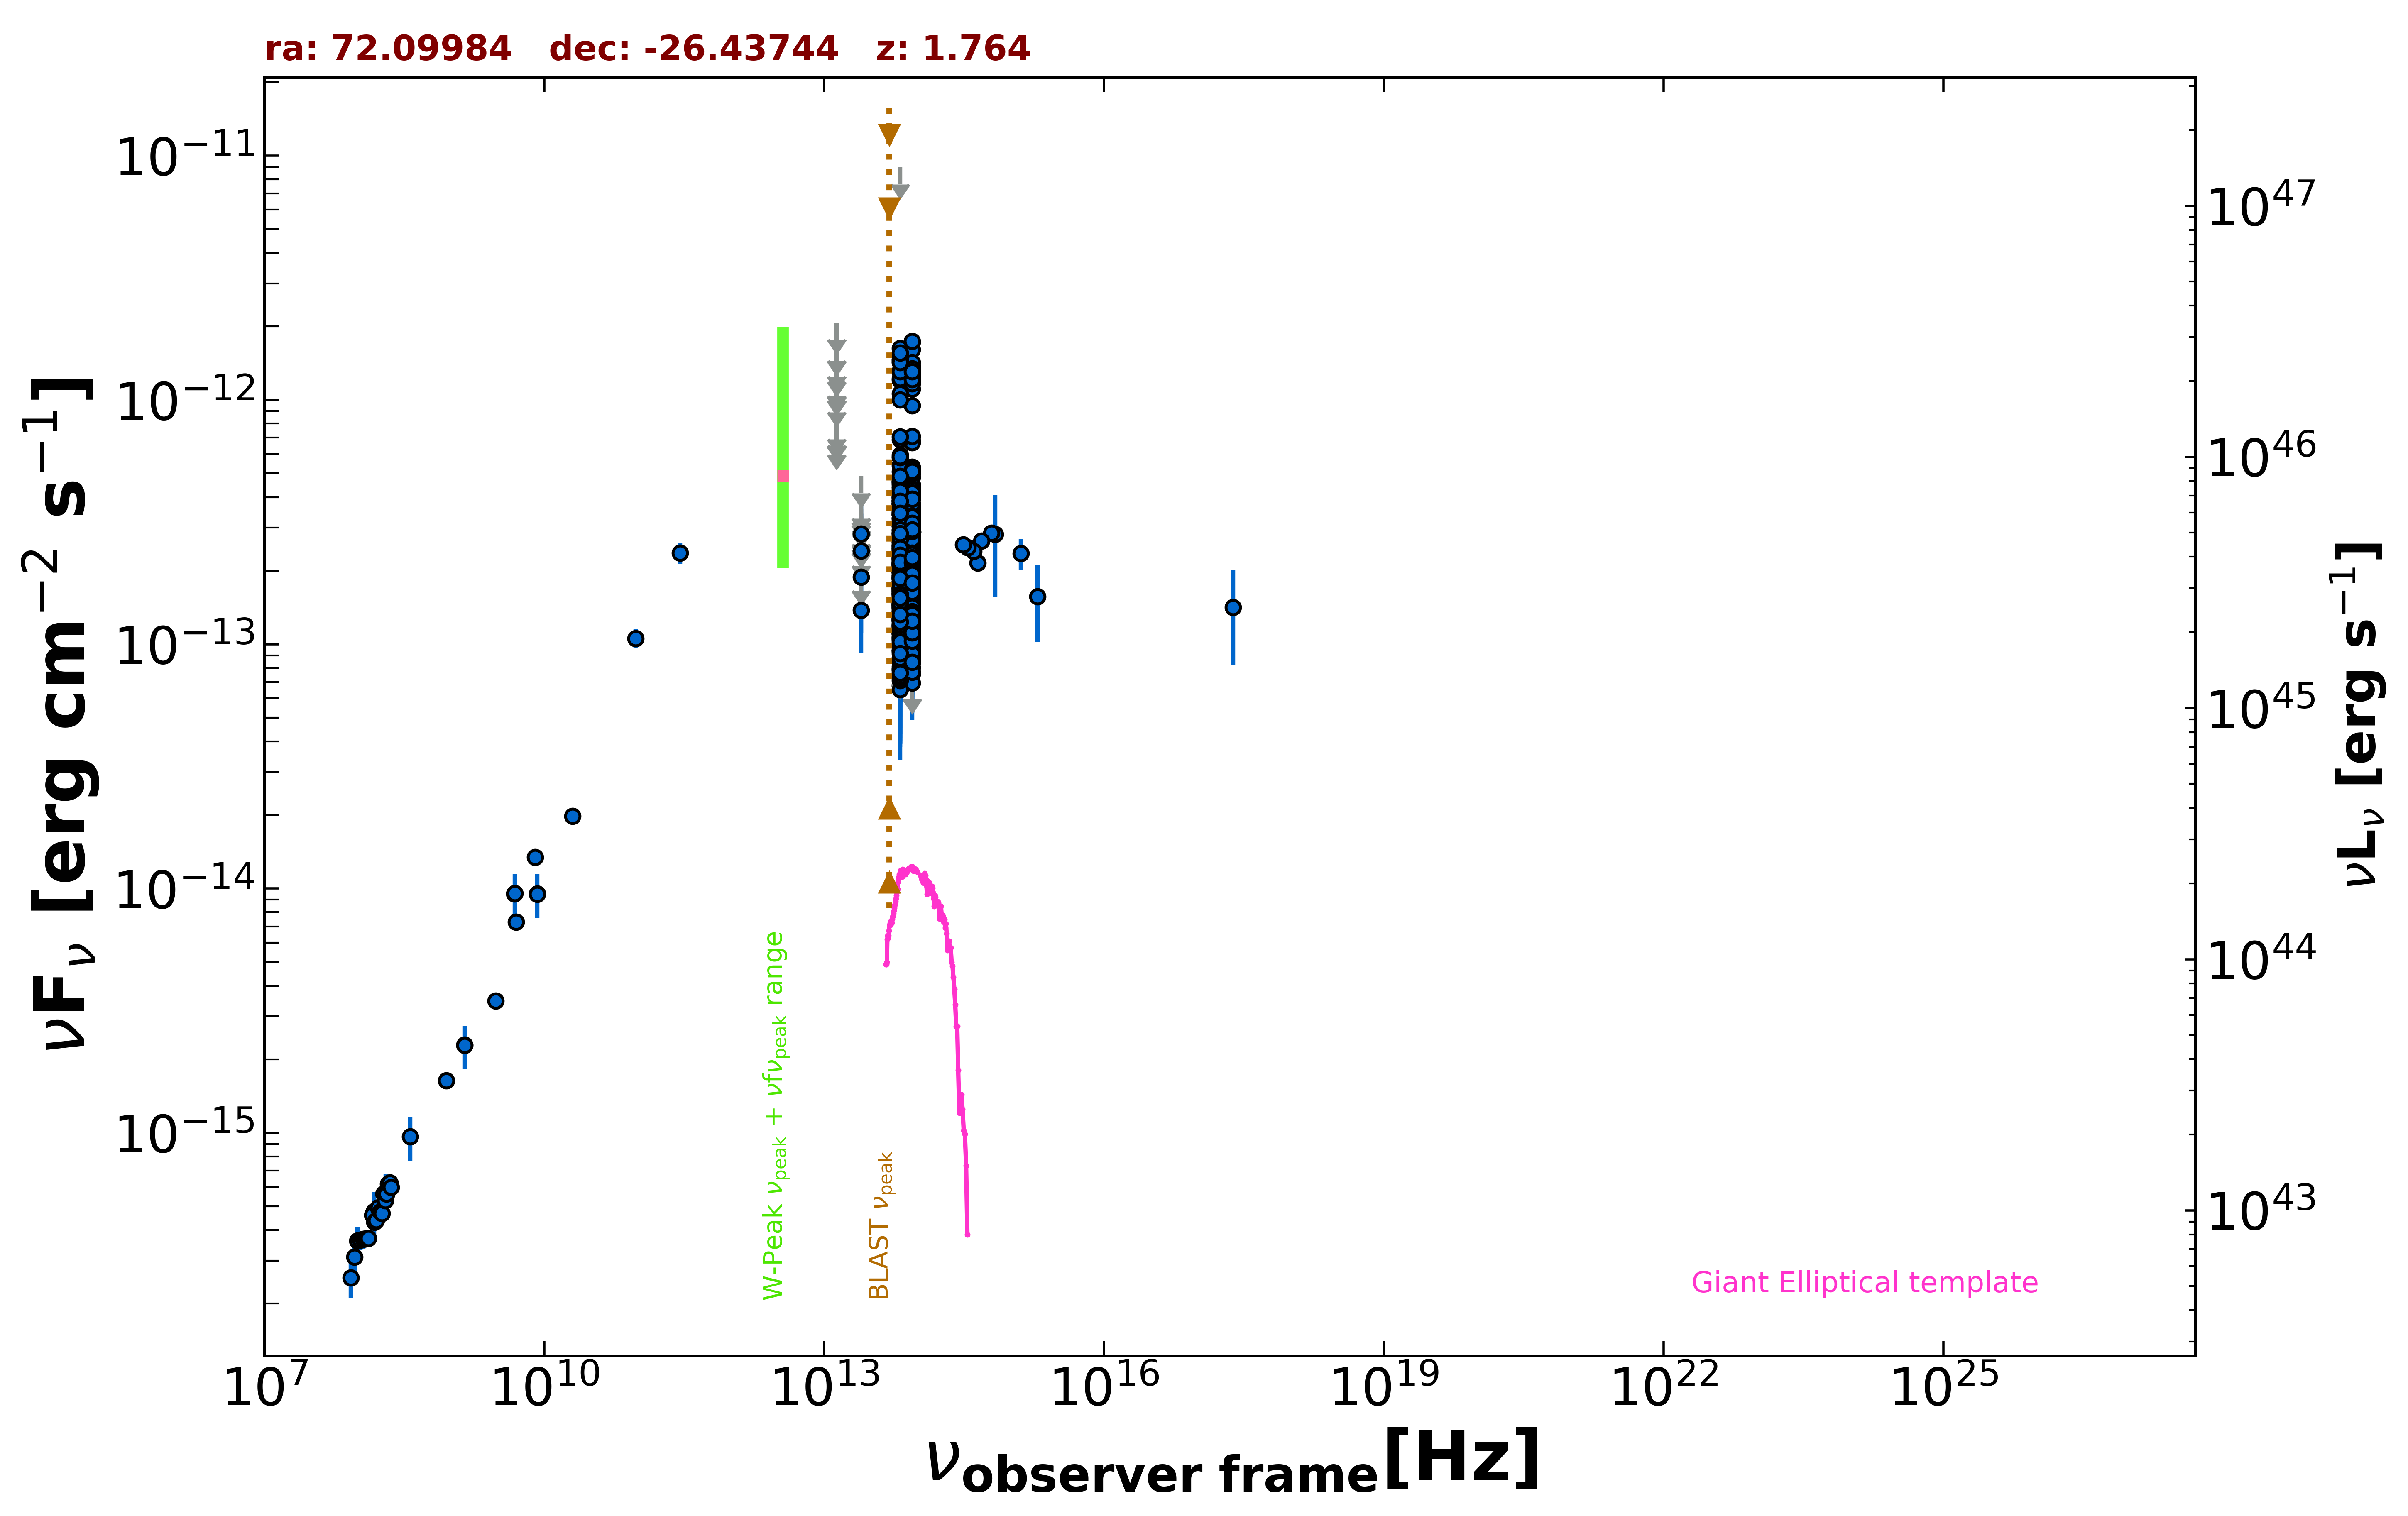

The file beside this chart, header and first rows:
freq., flux, err_flux, MJD_start, MJD_end, flag, catalog, reference
1.400e+09, 2.288e-15, 6.850e-17, 55000, 55000, , NVSS, Condon et al. 1998  AJ  115  1693
8.870e+08, 1.637e-15, 1.185e-16, 55000, 55000, , RACS, Hale et al. 2021  PASA  38  e058
3.000e+09, 3.465e-15, 2.850e-17, 55000, 55000, , VLASSQL, Gordon et al. 2021  ApJS  255  30
2.418e+17, 1.413e-13, 5.928e-14, 55000, 55000, , RASS, Boller et al. 2016  A&A  103  1
1.500e+08, 4.684e-16, 4.710e-17, 55000, 55000, , TGSS150, Intema et al. 2017  A&A  598  A781
5.000e+09, 7.300e-15, 3.500e-16, 55000, 55000, , AT20G, Murphy et al. 2010  MNRAS  402  2403
8.000e+09, 1.344e-14, 7.200e-16, 55000, 55000, , AT20G, Murphy et al. 2010  MNRAS  402  2403
2.000e+10, 1.980e-14, 1.400e-15, 55000, 55000, , AT20G, Murphy et al. 2010  MNRAS  402  2403
8.400e+09, 9.509e-15, 0.000e+00, 55000, 55000, , CRATES, Healey et al. 2007  ApJS  171  61
4.800e+09, 9.504e-15, 7.180e-16, 55000, 55000, , PMN, Griffith et al. 1993-1996  VizieR  VIII/…
2.850e+11, 2.365e-13, 2.280e-14, 57233, 57233, , ALMA, Bonato et al. 2019  MNRAS  485  1188
9.506e+10, 1.055e-13, 9.495e-15, 57233, 57233, , ALMA, Bonato et al. 2019  MNRAS  485  1188
8.817e+13, 2.793e-13, 2.300e-15, 55000, 55000, , UNWISE, Schlafly et al. 2019  ApJS  240  30
6.517e+13, 2.746e-13, 3.400e-15, 55000, 55000, , UNWISE, Schlafly et al. 2019  ApJS  240  30
8.817e+13, 1.197e-13, 5.000e-15, 55000, 55000, , WISE, Wright et al. 2010  AJ  140  1868
6.517e+13, 1.254e-13, 6.350e-15, 55000, 55000, , WISE, Wright et al. 2010  AJ  140  1868
2.498e+13, 1.376e-13, 2.705e-14, 55000, 55000, , WISE, Wright et al. 2010  AJ  140  1868
1.363e+13, 4.145e-13, 1.247e-13, 55000, 55000, , WISE, Wright et al. 2010  AJ  140  1868
8.817e+13, 4.334e-13, 2.715e-14, 56710, 56710, , NEOWISE, Mainzer et al. 2014  ApJ  792  30
6.517e+13, 3.868e-13, 3.495e-14, 56710, 56710, , NEOWISE, Mainzer et al. 2014  ApJ  792  30
8.817e+13, 4.406e-13, 2.480e-14, 56710, 56710, , NEOWISE, Mainzer et al. 2014  ApJ  792  30
6.517e+13, 4.054e-13, 4.375e-14, 56710, 56710, , NEOWISE, Mainzer et al. 2014  ApJ  792  30
8.817e+13, 4.208e-13, 2.675e-14, 56710, 56710, , NEOWISE, Mainzer et al. 2014  ApJ  792  30
6.517e+13, 3.762e-13, 3.605e-14, 56710, 56710, , NEOWISE, Mainzer et al. 2014  ApJ  792  30
8.817e+13, 3.430e-13, 2.500e-14, 56710, 56710, , NEOWISE, Mainzer et al. 2014  ApJ  792  30
6.517e+13, 4.084e-13, 5.205e-14, 56710, 56710, , NEOWISE, Mainzer et al. 2014  ApJ  792  30
8.817e+13, 4.078e-13, 2.710e-14, 56710, 56710, , NEOWISE, Mainzer et al. 2014  ApJ  792  30
6.517e+13, 4.125e-13, 3.960e-14, 56710, 56710, , NEOWISE, Mainzer et al. 2014  ApJ  792  30
8.817e+13, 4.262e-13, 2.475e-14, 56710, 56710, , NEOWISE, Mainzer et al. 2014  ApJ  792  30
6.517e+13, 3.896e-13, 5.440e-14, 56710, 56710, , NEOWISE, Mainzer et al. 2014  ApJ  792  30
8.817e+13, 3.730e-13, 2.545e-14, 56711, 56711, , NEOWISE, Mainzer et al. 2014  ApJ  792  30
6.517e+13, 4.121e-13, 3.535e-14, 56711, 56711, , NEOWISE, Mainzer et al. 2014  ApJ  792  30
8.817e+13, 3.510e-13, 2.525e-14, 56710, 56710, , NEOWISE, Mainzer et al. 2014  ApJ  792  30
6.517e+13, 3.752e-13, 4.015e-14, 56710, 56710, , NEOWISE, Mainzer et al. 2014  ApJ  792  30
8.817e+13, 3.712e-13, 2.875e-14, 56710, 56710, , NEOWISE, Mainzer et al. 2014  ApJ  792  30
6.517e+13, 3.394e-13, 4.195e-14, 56710, 56710, , NEOWISE, Mainzer et al. 2014  ApJ  792  30
8.817e+13, 2.770e-13, 3.195e-14, 56710, 56710, , NEOWISE, Mainzer et al. 2014  ApJ  792  30
6.517e+13, 4.684e-13, 3.845e-14, 56710, 56710, , NEOWISE, Mainzer et al. 2014  ApJ  792  30
8.817e+13, 4.472e-13, 2.515e-14, 56710, 56710, , NEOWISE, Mainzer et al. 2014  ApJ  792  30
6.517e+13, 4.532e-13, 4.100e-14, 56710, 56710, , NEOWISE, Mainzer et al. 2014  ApJ  792  30
8.817e+13, 4.346e-13, 2.680e-14, 56710, 56710, , NEOWISE, Mainzer et al. 2014  ApJ  792  30
6.517e+13, 3.972e-13, 3.810e-14, 56710, 56710, , NEOWISE, Mainzer et al. 2014  ApJ  792  30
8.817e+13, 3.575e-13, 4.225e-14, 56710, 56710, , NEOWISE, Mainzer et al. 2014  ApJ  792  30
6.517e+13, 4.118e-13, 4.100e-14, 56710, 56710, , NEOWISE, Mainzer et al. 2014  ApJ  792  30
8.817e+13, 1.377e-12, 4.450e-14, 57263, 57263, , NEOWISE, Mainzer et al. 2014  ApJ  792  30
6.517e+13, 1.430e-12, 5.000e-14, 57263, 57263, , NEOWISE, Mainzer et al. 2014  ApJ  792  30
8.817e+13, 1.312e-12, 4.200e-14, 57263, 57263, , NEOWISE, Mainzer et al. 2014  ApJ  792  30
6.517e+13, 1.317e-12, 5.250e-14, 57263, 57263, , NEOWISE, Mainzer et al. 2014  ApJ  792  30
8.817e+13, 1.183e-12, 4.450e-14, 57263, 57263, , NEOWISE, Mainzer et al. 2014  ApJ  792  30
6.517e+13, 1.301e-12, 6.000e-14, 57263, 57263, , NEOWISE, Mainzer et al. 2014  ApJ  792  30
8.817e+13, 1.728e-12, 4.950e-14, 57262, 57262, , NEOWISE, Mainzer et al. 2014  ApJ  792  30
6.517e+13, 1.627e-12, 6.450e-14, 57262, 57262, , NEOWISE, Mainzer et al. 2014  ApJ  792  30
8.817e+13, 1.267e-12, 4.200e-14, 57263, 57263, , NEOWISE, Mainzer et al. 2014  ApJ  792  30
6.517e+13, 1.454e-12, 4.950e-14, 57263, 57263, , NEOWISE, Mainzer et al. 2014  ApJ  792  30
8.817e+13, 1.241e-12, 3.750e-14, 57263, 57263, , NEOWISE, Mainzer et al. 2014  ApJ  792  30
6.517e+13, 1.204e-12, 6.650e-14, 57263, 57263, , NEOWISE, Mainzer et al. 2014  ApJ  792  30
8.817e+13, 1.607e-12, 5.000e-14, 57263, 57263, , NEOWISE, Mainzer et al. 2014  ApJ  792  30
6.517e+13, 1.541e-12, 5.100e-14, 57263, 57263, , NEOWISE, Mainzer et al. 2014  ApJ  792  30
8.817e+13, 1.584e-13, 2.620e-14, 56901, 56901, , NEOWISE, Mainzer et al. 2014  ApJ  792  30
6.517e+13, 1.453e-13, 3.705e-14, 56901, 56901, , NEOWISE, Mainzer et al. 2014  ApJ  792  30
... 654 more rows
